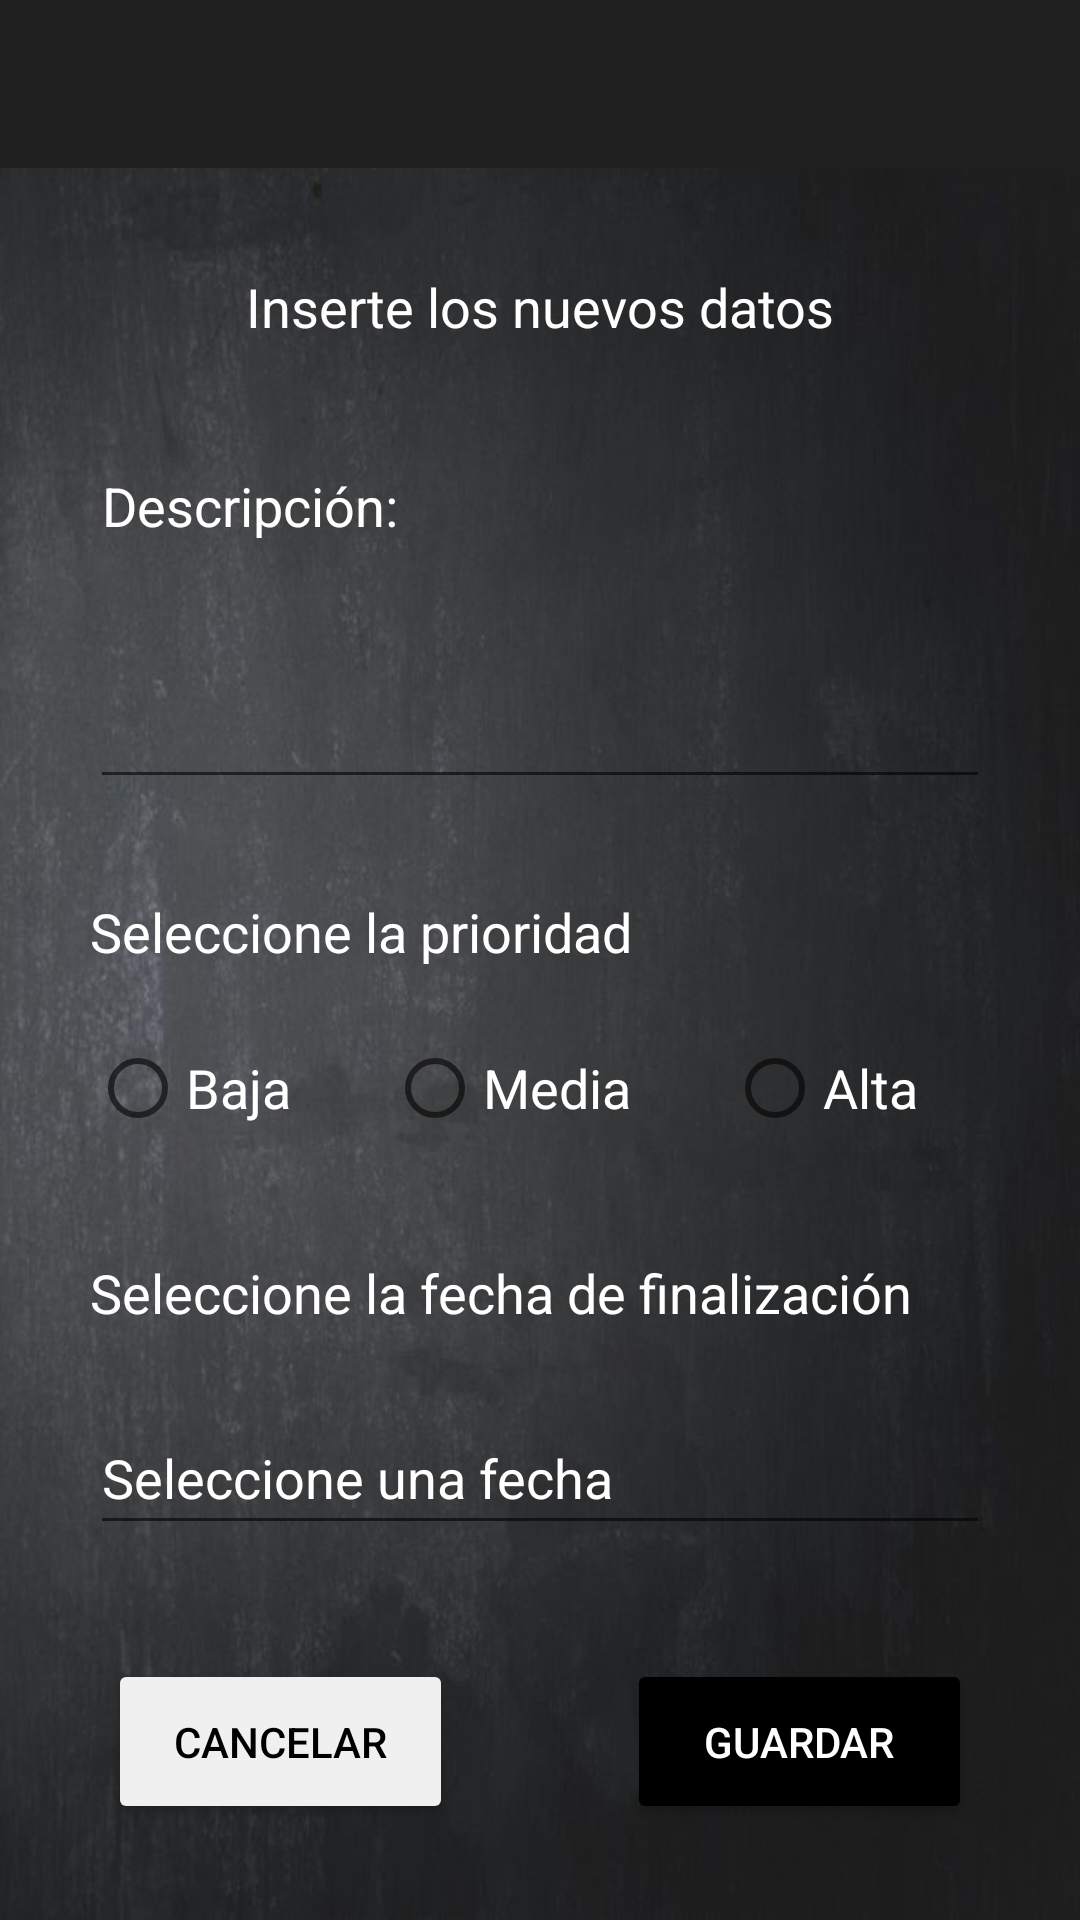

Here is an Android app screen rendered from its layout file. Give the layout XML and the strings, colors and styles it references.
<!-- AndroidManifest.xml: application theme Theme.Pizarra -->
<!-- res/layout/edit_task_view.xml -->
<?xml version="1.0" encoding="utf-8"?>
<androidx.constraintlayout.widget.ConstraintLayout
    xmlns:android="http://schemas.android.com/apk/res/android"
    xmlns:app="http://schemas.android.com/apk/res-auto"
    xmlns:tools="http://schemas.android.com/tools"

    android:id="@+id/edit_task_view"
    android:layout_width="match_parent"
    android:layout_height="match_parent"
    android:background="@drawable/pizarra2">

    <androidx.appcompat.widget.Toolbar
        android:id="@+id/toolbar"
        android:layout_width="match_parent"
        android:layout_height="wrap_content"
        android:background="?attr/colorPrimary"
        android:minHeight="?attr/actionBarSize"
        android:theme="?attr/actionBarTheme"
        app:layout_constraintEnd_toEndOf="parent"
        app:layout_constraintStart_toStartOf="parent"
        app:layout_constraintTop_toTopOf="parent" />

    <TextView
        android:id="@+id/textView"
        android:layout_width="wrap_content"
        android:layout_height="wrap_content"
        android:layout_marginTop="90dp"
        android:gravity="center"
        android:text="@string/edit_task"
        android:textColor="@color/white"
        android:textColorHint="@color/white"
        android:textSize="18sp"
        app:layout_constraintEnd_toEndOf="parent"
        app:layout_constraintStart_toStartOf="parent"
        app:layout_constraintTop_toTopOf="parent" />

    <EditText
        android:id="@+id/fieldDescription"
        android:layout_width="300dp"
        android:layout_height="120dp"
        android:layout_marginTop="32dp"
        android:autofillHints=""
        android:ems="10"
        android:hint="@string/description"
        android:inputType="textMultiLine"
        android:gravity="start|top"
        android:minHeight="48dp"
        android:textColor="@color/white"
        android:textColorHint="@color/white"
        app:layout_constraintEnd_toEndOf="parent"
        app:layout_constraintStart_toStartOf="parent"
        app:layout_constraintTop_toBottomOf="@+id/textView" />

    <TextView
        android:id="@+id/textView2"
        android:layout_width="wrap_content"
        android:layout_height="wrap_content"
        android:layout_marginTop="32dp"
        android:gravity="center"
        android:text="@string/select_priority"
        android:textColor="@color/white"
        android:textColorHint="@color/white"
        android:textSize="18sp"
        app:layout_constraintEnd_toEndOf="parent"
        app:layout_constraintHorizontal_bias="0.0"
        app:layout_constraintStart_toStartOf="@id/fieldDescription"
        app:layout_constraintTop_toBottomOf="@+id/fieldDescription" />

    <RadioGroup
        android:id="@+id/radioGroup"
        android:layout_width="wrap_content"
        android:layout_height="wrap_content"
        android:layout_marginTop="16dp"
        android:orientation="horizontal"
        app:layout_constraintStart_toStartOf="@id/textView2"
        app:layout_constraintTop_toBottomOf="@+id/textView2">

        <RadioButton
            android:id="@+id/radio_button_low"
            android:layout_width="wrap_content"
            android:layout_height="wrap_content"
            android:layout_marginEnd="16dp"
            android:text="@string/low"
            android:textColor="@color/white"
            android:textSize="18sp"/>

        <RadioButton
            android:id="@+id/radio_button_medium"
            android:layout_width="wrap_content"
            android:layout_height="wrap_content"
            android:layout_marginStart="16dp"
            android:layout_marginEnd="16dp"
            android:text="@string/medium"
            android:textColor="@color/white"
            android:textSize="18sp" />

        <RadioButton
            android:id="@+id/radio_button_high"
            android:layout_width="wrap_content"
            android:layout_height="wrap_content"
            android:layout_marginStart="16dp"
            android:text="@string/high"
            android:textColor="@color/white"
            android:textSize="18sp" />

    </RadioGroup>

    <TextView
        android:id="@+id/textView3"
        android:layout_width="wrap_content"
        android:layout_height="wrap_content"
        android:layout_marginTop="32dp"
        android:gravity="center"
        android:text="@string/limit_date"
        android:textColor="@color/white"
        android:textColorHint="@color/white"
        android:textSize="18sp"
        app:layout_constraintEnd_toEndOf="parent"
        app:layout_constraintHorizontal_bias="0.0"
        app:layout_constraintStart_toStartOf="@id/radioGroup"
        app:layout_constraintTop_toBottomOf="@+id/radioGroup" />

    <EditText
        android:id="@+id/fieldDate"
        android:layout_width="300dp"
        android:layout_height="wrap_content"
        android:layout_marginTop="24dp"
        android:autofillHints=""
        android:clickable="false"
        android:focusable="false"
        android:hint="@string/select_date"
        android:minHeight="48dp"
        android:textColor="@color/white"
        android:textColorHint="@color/white"
        app:layout_constraintEnd_toEndOf="parent"
        app:layout_constraintStart_toStartOf="parent"
        app:layout_constraintTop_toBottomOf="@+id/textView3"
        tools:ignore="TextFields" />

    <Button
        android:id="@+id/saveButton"
        android:layout_width="115dp"
        android:layout_height="55dp"
        android:layout_marginEnd="36dp"
        android:layout_marginBottom="32dp"
        android:backgroundTint="@color/black"
        android:text="@string/save"
        android:textColor="@color/white"
        app:layout_constraintBottom_toBottomOf="parent"
        app:layout_constraintEnd_toEndOf="parent" />

    <Button
        android:id="@+id/cancelButton"
        android:layout_width="115dp"
        android:layout_height="55dp"
        android:layout_marginStart="36dp"
        android:layout_marginBottom="32dp"
        android:backgroundTint="@color/light_white"
        android:text="@string/cancel"
        android:textColor="@color/black"
        app:layout_constraintBottom_toBottomOf="parent"
        app:layout_constraintStart_toStartOf="parent"
        tools:ignore="TextSizeCheck" />


</androidx.constraintlayout.widget.ConstraintLayout>
<!-- resources referenced by this layout -->
<resources>
  <color name="black">#000000</color>
  <color name="light_white">#F0F0F0</color>
  <color name="white">#FFFFFF</color>
  <!-- drawable pizarra2: jpg bitmap (drawable, 39674 bytes) -->
  <string name="cancel">Cancelar</string>
  <string name="description">Descripción:</string>
  <string name="edit_task">Inserte los nuevos datos</string>
  <string name="high">Alta</string>
  <string name="limit_date">Seleccione la fecha de finalización</string>
  <string name="low">Baja</string>
  <string name="medium">Media</string>
  <string name="save">Guardar</string>
  <string name="select_date">Seleccione una fecha</string>
  <string name="select_priority">Seleccione la prioridad</string>
  <style name="Theme.Pizarra" parent="Theme.MaterialComponents.DayNight.DarkActionBar">
          
          <item name="colorPrimary">@color/dark_gray</item>
          <item name="colorPrimaryVariant">@color/medium_gray</item>
          <item name="colorOnPrimary">@color/white</item>
          
          <item name="colorSecondary">@color/teal_200</item>
          <item name="colorSecondaryVariant">@color/teal_700</item>
          <item name="colorOnSecondary">@color/black</item>
          
          <item name="android:statusBarColor">?attr/colorPrimaryVariant</item>
          
      </style>
  <color name="dark_gray">#202020</color>
  <color name="medium_gray">#505050</color>
  <color name="teal_200">#FF03DAC5</color>
  <color name="teal_700">#FF018786</color>
</resources>
